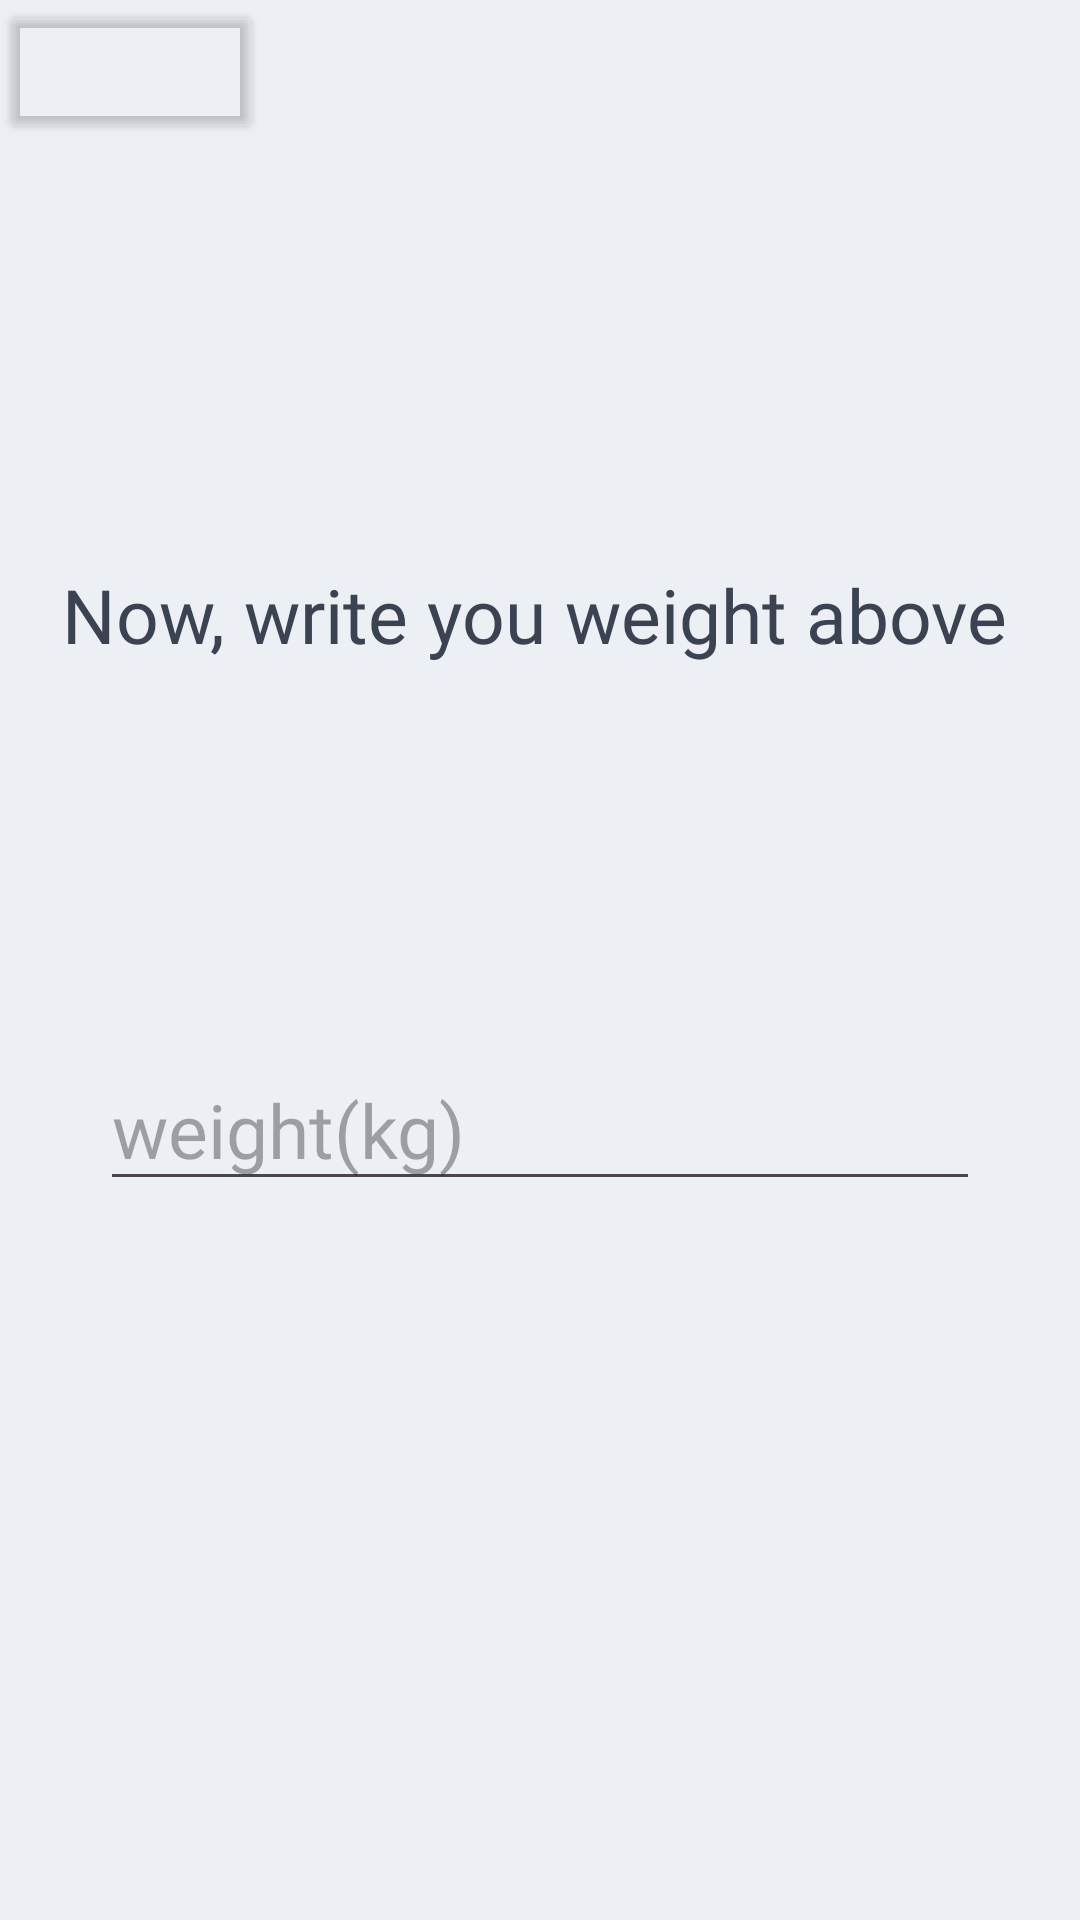

Write the Android layout XML for this screen, with the resource values it uses.
<!-- AndroidManifest.xml: application theme Theme.FinalProject -->
<!-- res/layout/activity_wlc3.xml -->
<?xml version="1.0" encoding="utf-8"?>
<androidx.constraintlayout.widget.ConstraintLayout xmlns:android="http://schemas.android.com/apk/res/android"
    xmlns:app="http://schemas.android.com/apk/res-auto"
    xmlns:tools="http://schemas.android.com/tools"
    android:id="@+id/main"
    android:layout_width="match_parent"
    android:layout_height="match_parent"
    android:background="@color/light_cream"
    tools:context=".Wlc3Activity">


    <TextView
        android:id="@+id/textView5"
        android:layout_width="wrap_content"
        android:layout_height="wrap_content"
        android:layout_marginTop="188dp"
        android:fontFamily="@font/montserrat"
        android:text="Now, write you weight above"
        android:textSize="25sp"
        android:textColor="@color/charcoal"
        app:layout_constraintEnd_toEndOf="parent"
        app:layout_constraintHorizontal_bias="0.457"
        app:layout_constraintStart_toStartOf="parent"
        app:layout_constraintTop_toTopOf="parent" />

    <EditText
        android:id="@+id/weight"
        android:layout_width="wrap_content"
        android:layout_height="wrap_content"
        android:textColor="@color/charcoal"
        android:layout_marginTop="128dp"
        android:ems="10"
        android:fontFamily="@font/montserrat"
        android:hint="weight(kg)"
        android:inputType="number"
        android:textSize="25sp"
        app:layout_constraintBottom_toBottomOf="parent"
        app:layout_constraintEnd_toEndOf="parent"
        app:layout_constraintStart_toStartOf="parent"
        app:layout_constraintTop_toBottomOf="@+id/textView5"
        app:layout_constraintVertical_bias="0.0" />

    <Button
        android:id="@+id/continue3"
        android:backgroundTint="@color/transparent"
        android:textColor="@color/transparent"
        android:layout_width="wrap_content"
        android:layout_height="wrap_content"
        android:text="Button"
        tools:layout_editor_absoluteX="160dp"
        tools:layout_editor_absoluteY="492dp" />
</androidx.constraintlayout.widget.ConstraintLayout>
<!-- resources referenced by this layout -->
<resources>
  <color name="charcoal">#3B4252</color>
  <color name="light_cream">#ECEFF4</color>
  <color name="transparent">#00000000</color>
  <style name="Theme.FinalProject" parent="Base.Theme.FinalProject" />
  <style name="Base.Theme.FinalProject" parent="Theme.Material3.DayNight.NoActionBar">
          <item name="android:statusBarColor">@color/transparent</item>
          <item name="android:windowLightStatusBar">true</item>
          <item name="android:fitsSystemWindows">false</item>
          <item name="android:windowTranslucentStatus">true</item>
          <item name="colorPrimary">@color/pale_mint</item>
          <item name="colorSecondary">@color/baby_blue</item>
          <item name="backgroundColor">@color/light_cream</item>
          <item name="android:textColor">@color/charcoal</item>
          <item name="hintTextColor">@color/baby_blue</item>
      </style>
  <color name="pale_mint">#A3BE8C</color>
  <color name="baby_blue">#88C0D0</color>
</resources>
